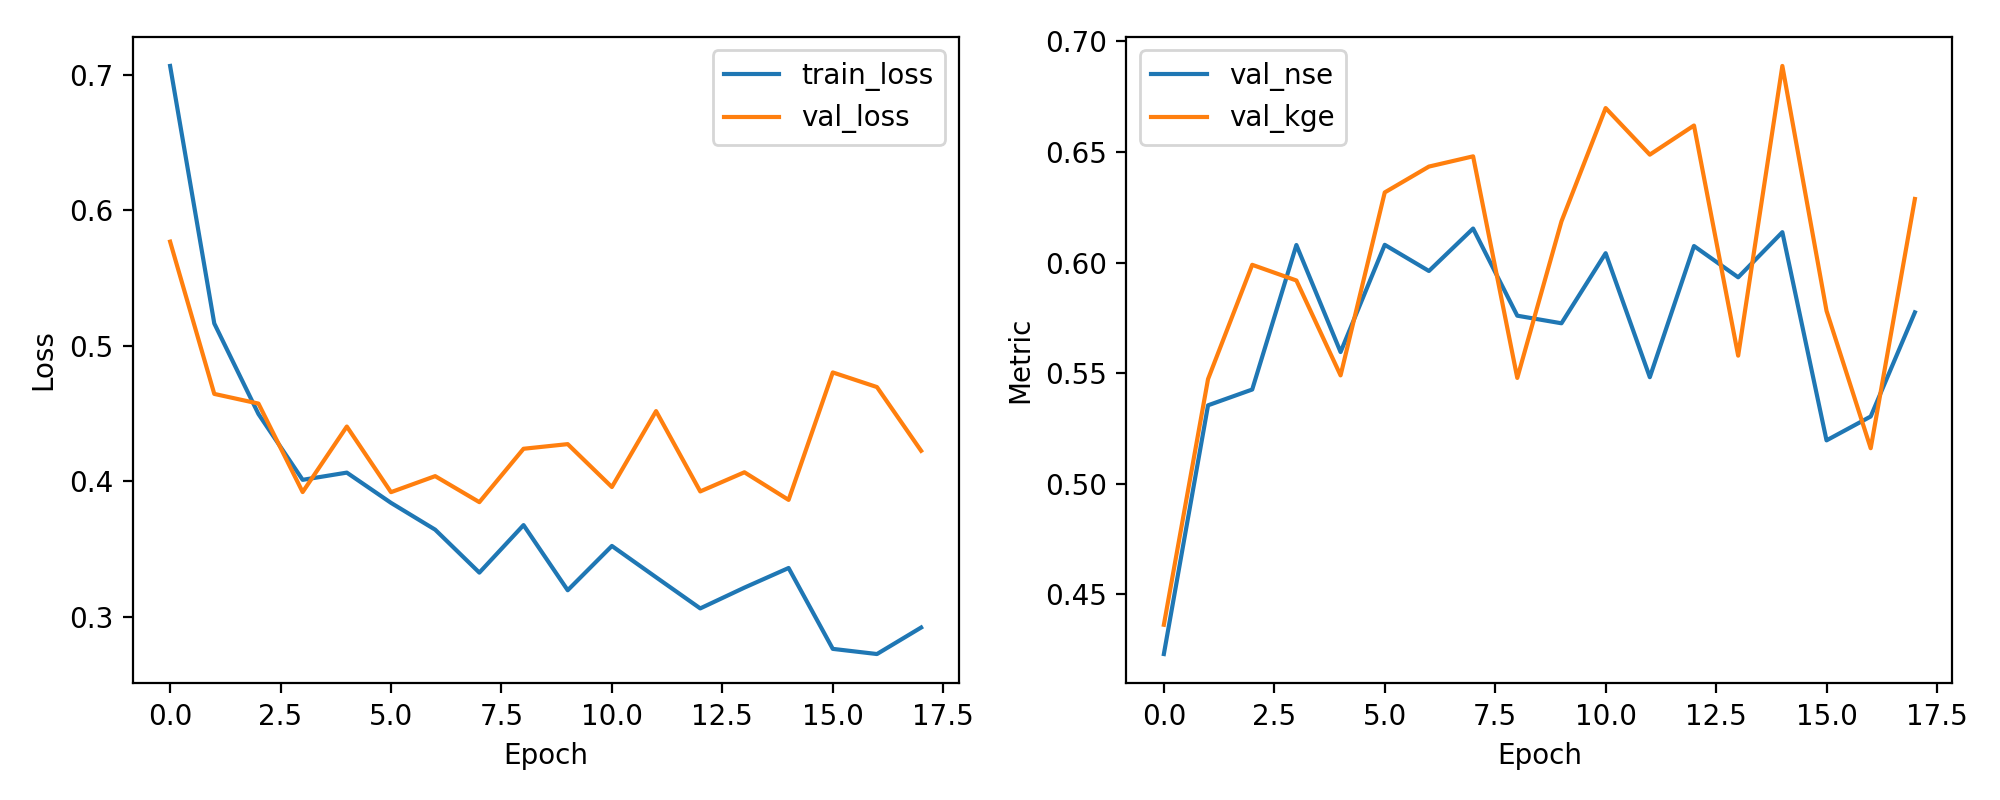

The table this chart was drawn from, first rows:
epoch, train_loss, val_loss, val_nse, val_kge
1, 0.7066, 0.5769, 0.4231, 0.4363
2, 0.5165, 0.4645, 0.5355, 0.5473
3, 0.4497, 0.4574, 0.5426, 0.599
4, 0.4011, 0.3921, 0.6079, 0.5919
5, 0.4064, 0.4404, 0.5596, 0.549
6, 0.3841, 0.392, 0.608, 0.6317
7, 0.3643, 0.4038, 0.5962, 0.6434
8, 0.3326, 0.3846, 0.6154, 0.648
9, 0.3677, 0.424, 0.576, 0.5479
10, 0.3196, 0.4275, 0.5725, 0.6186
11, 0.3523, 0.3958, 0.6042, 0.6698
12, 0.3292, 0.4518, 0.5482, 0.6487
13, 0.3062, 0.3925, 0.6075, 0.6619
14, 0.3215, 0.4067, 0.5933, 0.5579
15, 0.336, 0.3863, 0.6137, 0.6888
16, 0.2763, 0.4804, 0.5196, 0.5782
17, 0.2725, 0.4696, 0.5304, 0.5161
18, 0.2921, 0.4225, 0.5775, 0.6287
